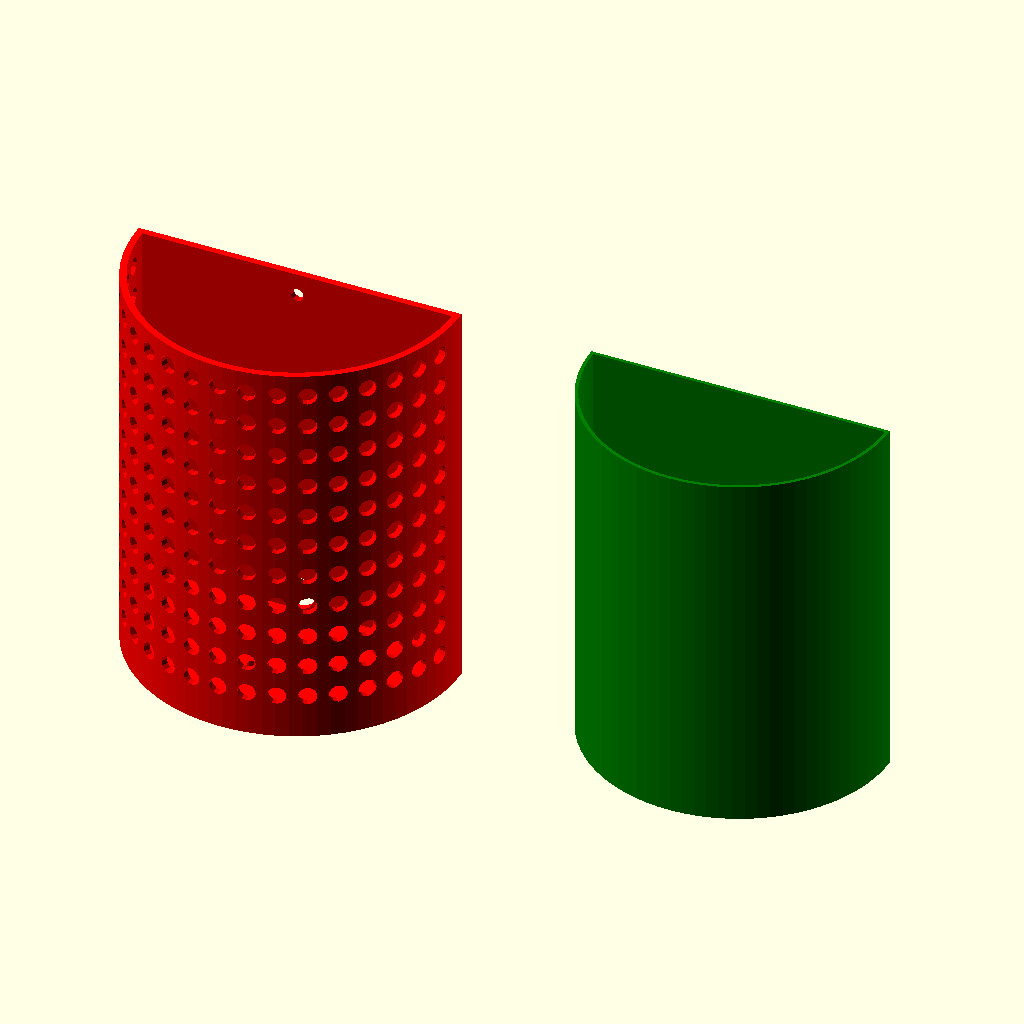
Cell 1 — every parameter at its default value.
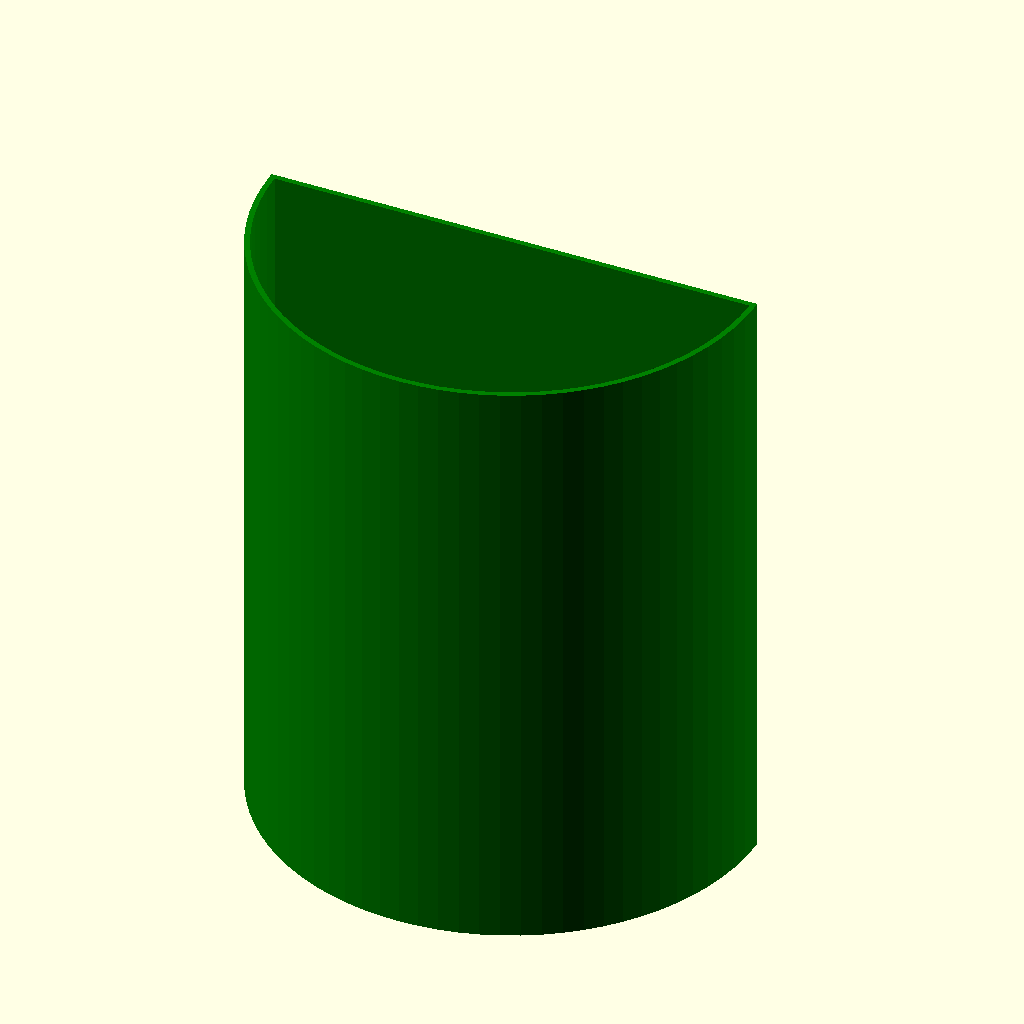
Cell 2: the same model with corps = false.
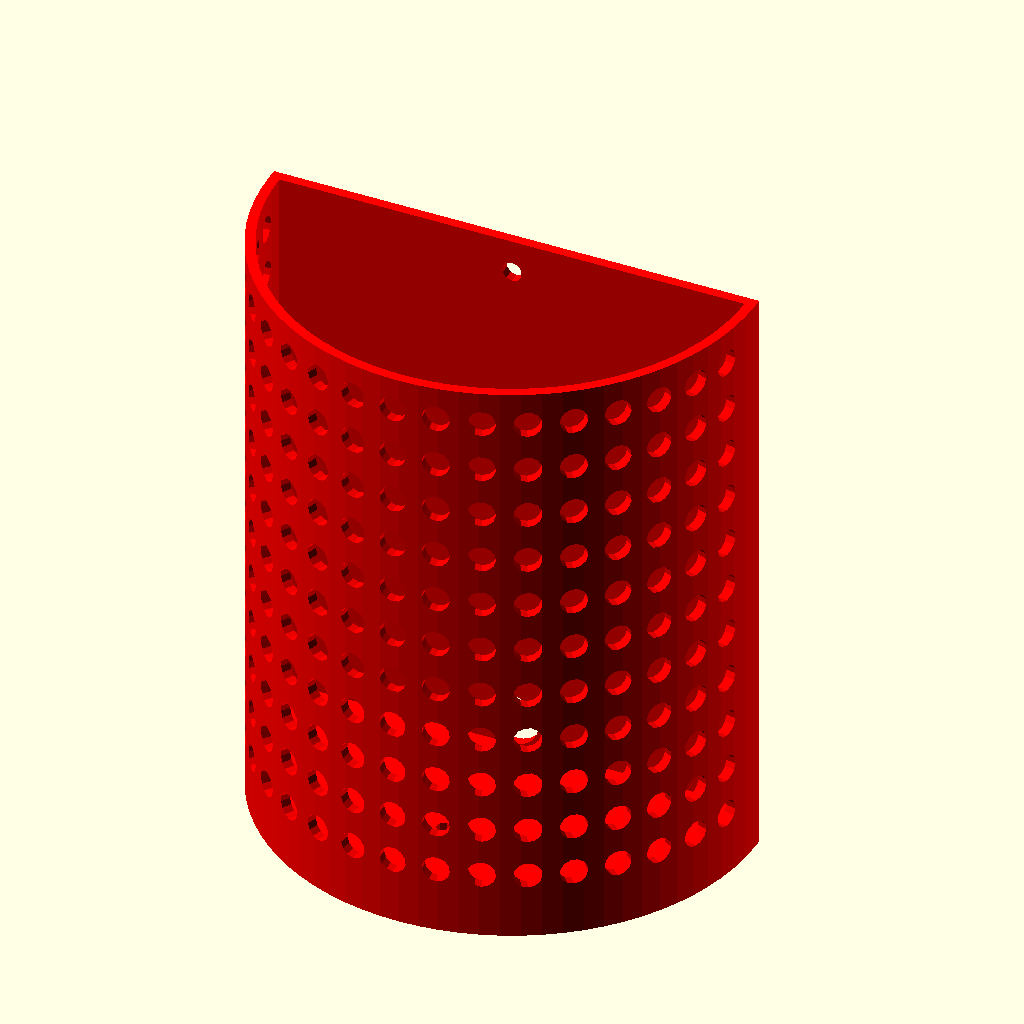
Cell 3: verre = false (everything else at default).
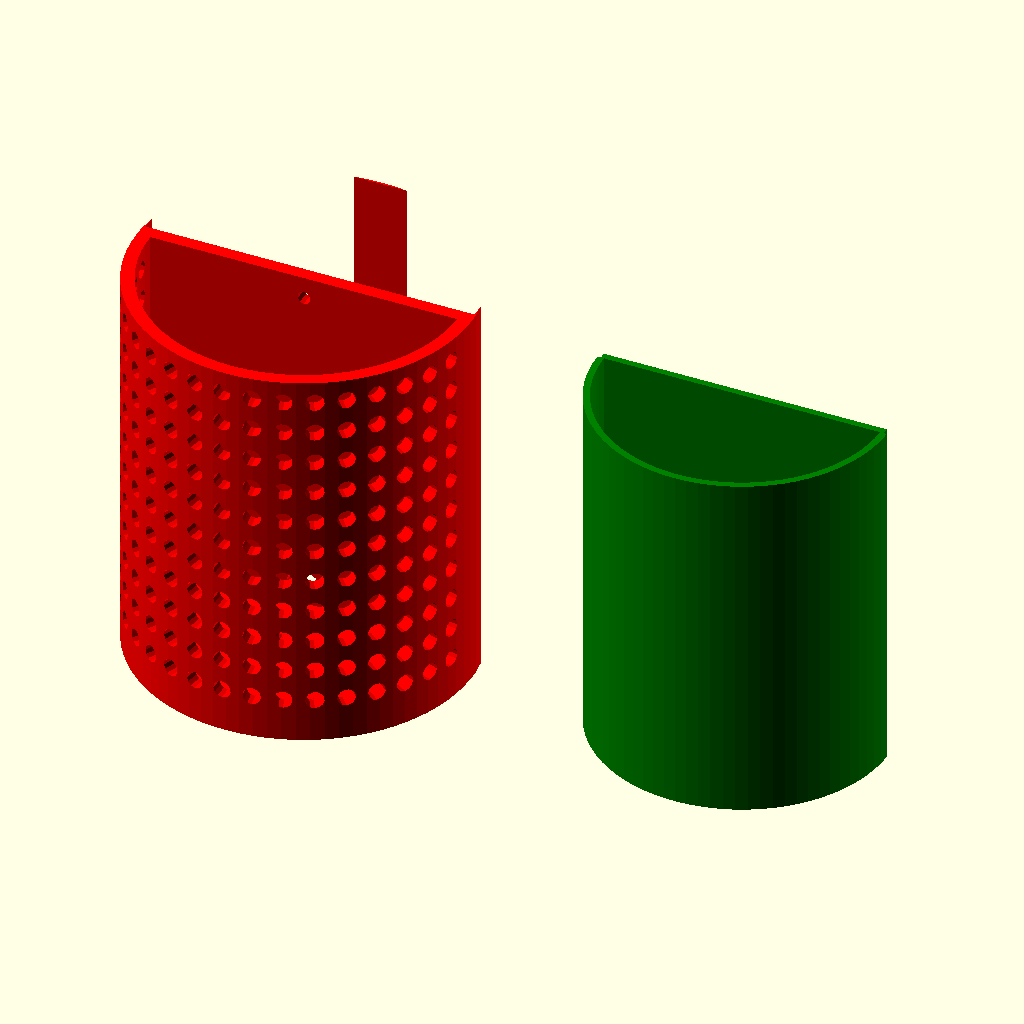
Cell 4: the same model with epais = 6.
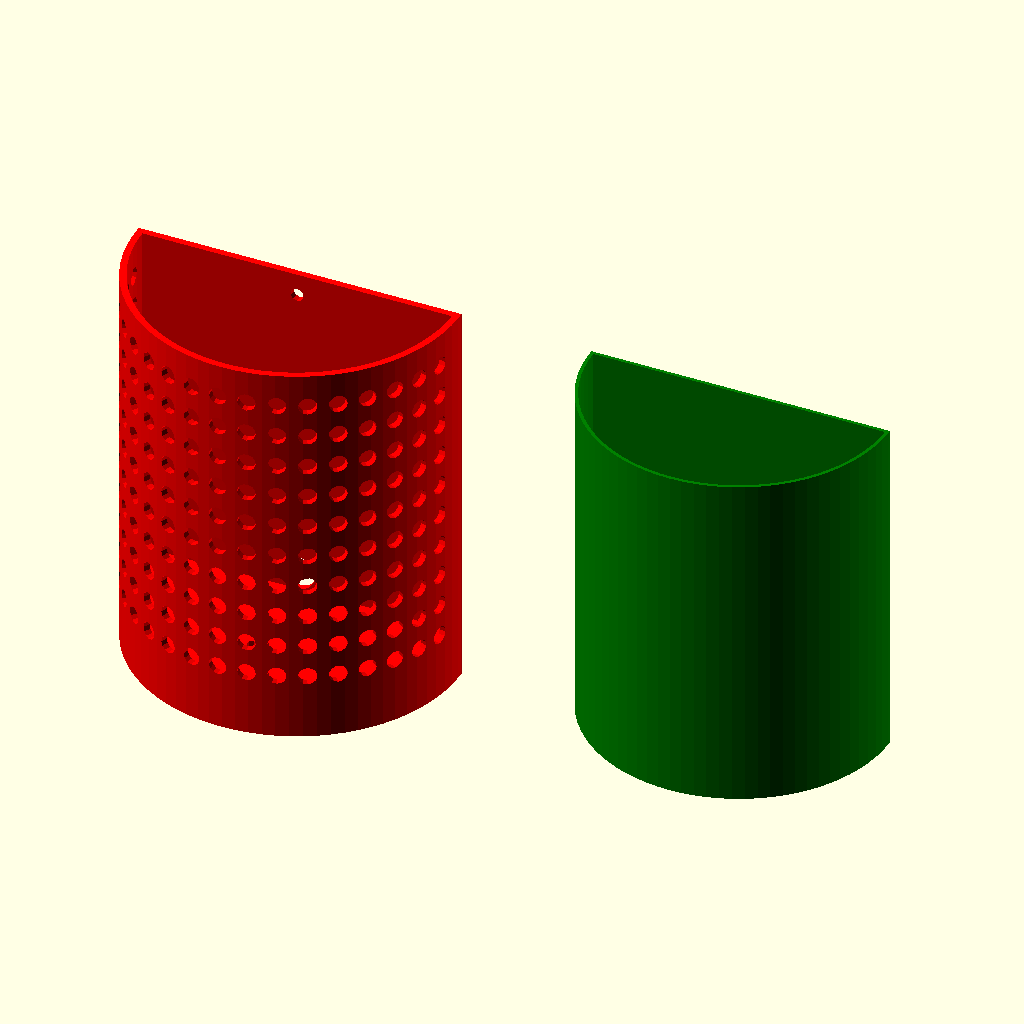
Cell 5: gap = 20 (everything else at default).
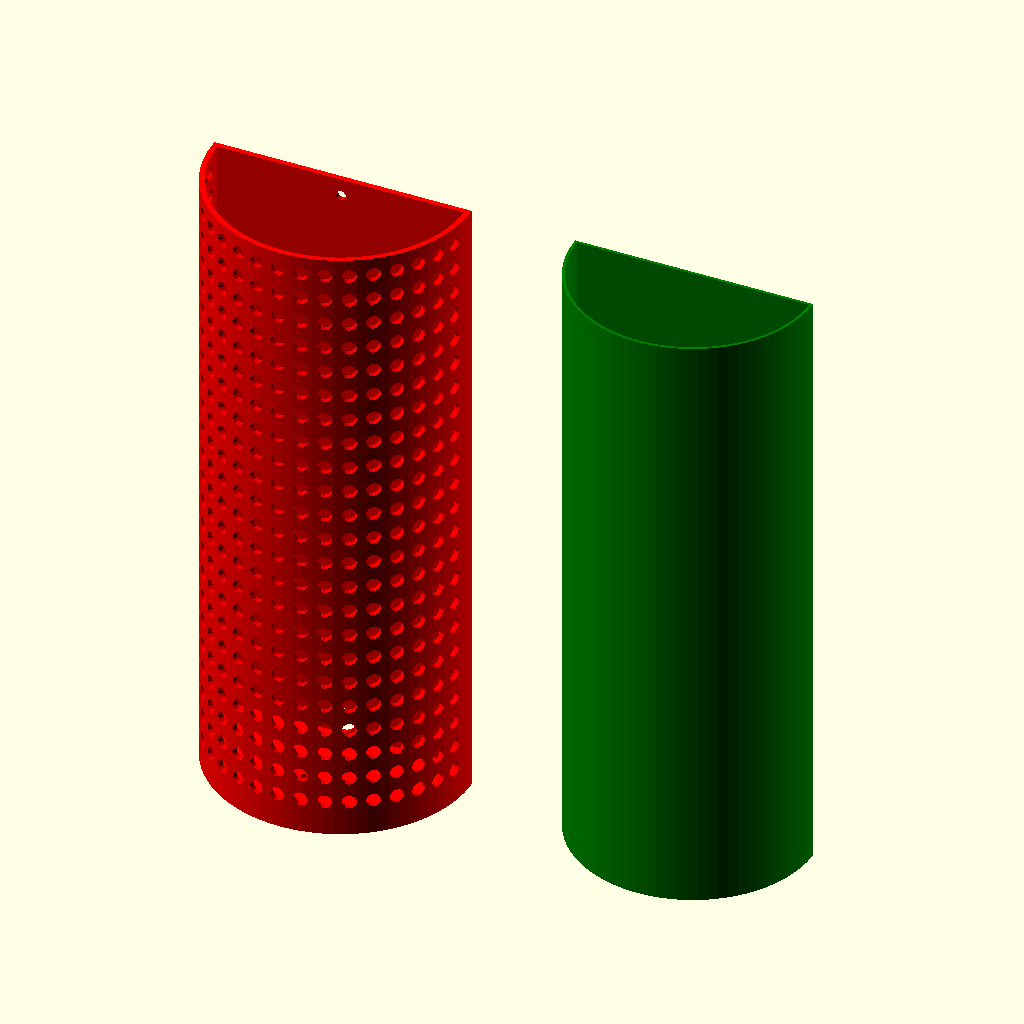
Cell 6 — hauteur set to 360, the other parameters unchanged.
The same orthographic view direction (rotation 55°, 0°, 25°; colour scheme Cornfield) for every cell, with the view re-fitted per cell, so scale and position can differ between cells.
OpenSCAD source file inputs/thingiverse/files/thing-3082215/files/applique.scad:
echo(version=version());

epais=3; // epaisseur des parois et support 
gap =10; // hauteur du support
hauteur = 180 ;// hauteur applique
largeur = 140 ;//largeur applique
corps=true;     // pour avoir l'applique
verre=true;     //pour avoir le verre

// rotate_extrude() always rotates the 2D shape 360 degrees
// around the Z axis. Note that the 2D shape must be either
// completely on the positive or negative side of the X axis.
if (corps)  {
color("red")
union () {
    difference () {
    rotate_extrude($fn=80) //parie demi-cyclindrique de l'applique
    union () {
        translate([largeur/2, 0]) //rayon de 70
            square([epais,hauteur]);// epaisseur 3 mm
        translate ([0,gap]) //support d'ampoule à 3cm (gap) du bas
            square ([largeur/2,epais]); //plateau support d'ampoule
        }
    translate ([-largeur/2 - 5,0,-5])  //pour masquer la moitié du cyclindre
        cube([largeur+10,largeur/2+5,hauteur+10]); //cube plus grand de 5 partout
for (h=[gap+10:15:hauteur-10])         // suite de la fonction différence avec les petits trous h= hauteur des trous
    for (a=[10:10:170])     // a = angle des trous
        translate ([0,0,h]) // translation vers le haut
            rotate ([0,90,-a])// rotation angle
                linear_extrude (largeur/2+10) // tige 
                    translate ([0,-2,0]) // pour avoir le centrage sur le milieu de la tige
                        circle (4);     // forme des trous
union () {
    linear_extrude(gap+epais+2)//trou pour fixer le culot sur le plateau support
        translate ([0,-largeur/4-9,0])
            rotate ([0,0,90]) 
                circle (2.2);
    linear_extrude(gap+epais+2)//trou pour fixer le culot sur le plateau support
        translate ([0,-largeur/4+9,0])
            rotate ([0,0,90]) 
                circle (2.2);
} 
};
difference (){
  translate ([-largeur/2-epais,0,0])
    cube ([largeur+2*epais,epais,hauteur])   ; // plateau arrière
  translate ([0,-2,hauteur-10])     // hauteur du trou
    rotate ([0,90,90])// rotation angle
        linear_extrude (10) // tige 
             circle (3);     // forme du trou pour la vis
 // trou pour passage des cables 
    diamcable=8;
    translate ([0,-2,gap+diamcable+epais])     // hauteur du trou
    rotate ([0,90,90])// rotation angle
        linear_extrude (20) // tige 
            circle (diamcable);     // forme du trou
    // trous fixation du culot 
      translate ([0,-2,gap+diamcable+epais+18])     // hauteur du trou
        rotate ([0,90,90])// rotation angle
            linear_extrude (20) // tige 
                    circle (2.2);     // forme des trous
       translate ([0,-2,gap+diamcable+epais+30])     // hauteur du trou
        rotate ([0,90,90])// rotation angle
            linear_extrude (20) // tige 
                    circle (2.2);     // forme des trous
                   
    };
};
};
// rotate_extrude() uses the global $fn/$fa/$fs settings, but
// it's possible to give a different value as parameter.
//color("cyan")
////union () {
//    linear_extrude(gap+epais+2)//trou pour fixer le culot sur le plateau support
//        translate ([0,-largeur/4-9,0])
//            rotate ([0,0,90]) 
//                circle (4.2);
//    linear_extrude(gap+epais+2)//trou pour fixer le culot sur le plateau support
//        translate ([0,-largeur/4+9,0])
//            rotate ([0,0,90]) 
//                circle (4.2);
//}
//
//
//    translate([40, 0, 0])
//        rotate_extrude($fn = 80)
//            text("  J");

// Using a shape that touches the X axis is allowed and produces
// 3D objects that don't have a hole in the center.
color("green") //vitre de protection ampoule

if (verre) {
translate ([200,0,0])
union (){
    difference () {
    rotate_extrude($fn=80) //parie demi-cyclindrique de l'applique
        translate([largeur/2-epais-1, gap+epais+1]) //rayon de 70
            square([epais/2,hauteur-gap-epais-1]);// epaisseur 3 mm
    translate ([-largeur/2 - 5,0,-5])  //pour masquer la moitié du cyclindre
        cube([largeur+10,largeur/2+5,hauteur+10]); //cube plus grand 
    };
    difference (){
      translate ([-largeur/2+epais-0.5,0,gap+epais+1])
    cube ([largeur-2*epais+1,epais/2,hauteur-gap-epais-1])   ; // plateau arrière
      // trou pour passage des cables 
    translate ([0,-2,70])     // hauteur du trou (-2 pour avoir un trou débouchant)
    rotate ([0,90,90])// rotation angle
        linear_extrude (20) // tige 
              circle (30);     // forme du trou pour passage des cables
        // ouvrir sous ce trou
         translate ([-30,-2,0]) 
        cube ([60,10,70]);
        
        };
};
}

// Written in 2015 by Torsten Paul <Torsten.Paul@gmx.de>
//
// To the extent possible under law, the author(s) have dedicated all
// copyright and related and neighboring rights to this software to the
// public domain worldwide. This software is distributed without any
// warranty.
//
// You should have received a copy of the CC0 Public Domain
// Dedication along with this software.
// If not, see <http://creativecommons.org/publicdomain/zero/1.0/>.
Parameter table extracted from the source (name, type, default, range or options):
epais: number, default 3
gap: number, default 10
hauteur: number, default 180
largeur: number, default 140
corps: bool, default true
verre: bool, default true
